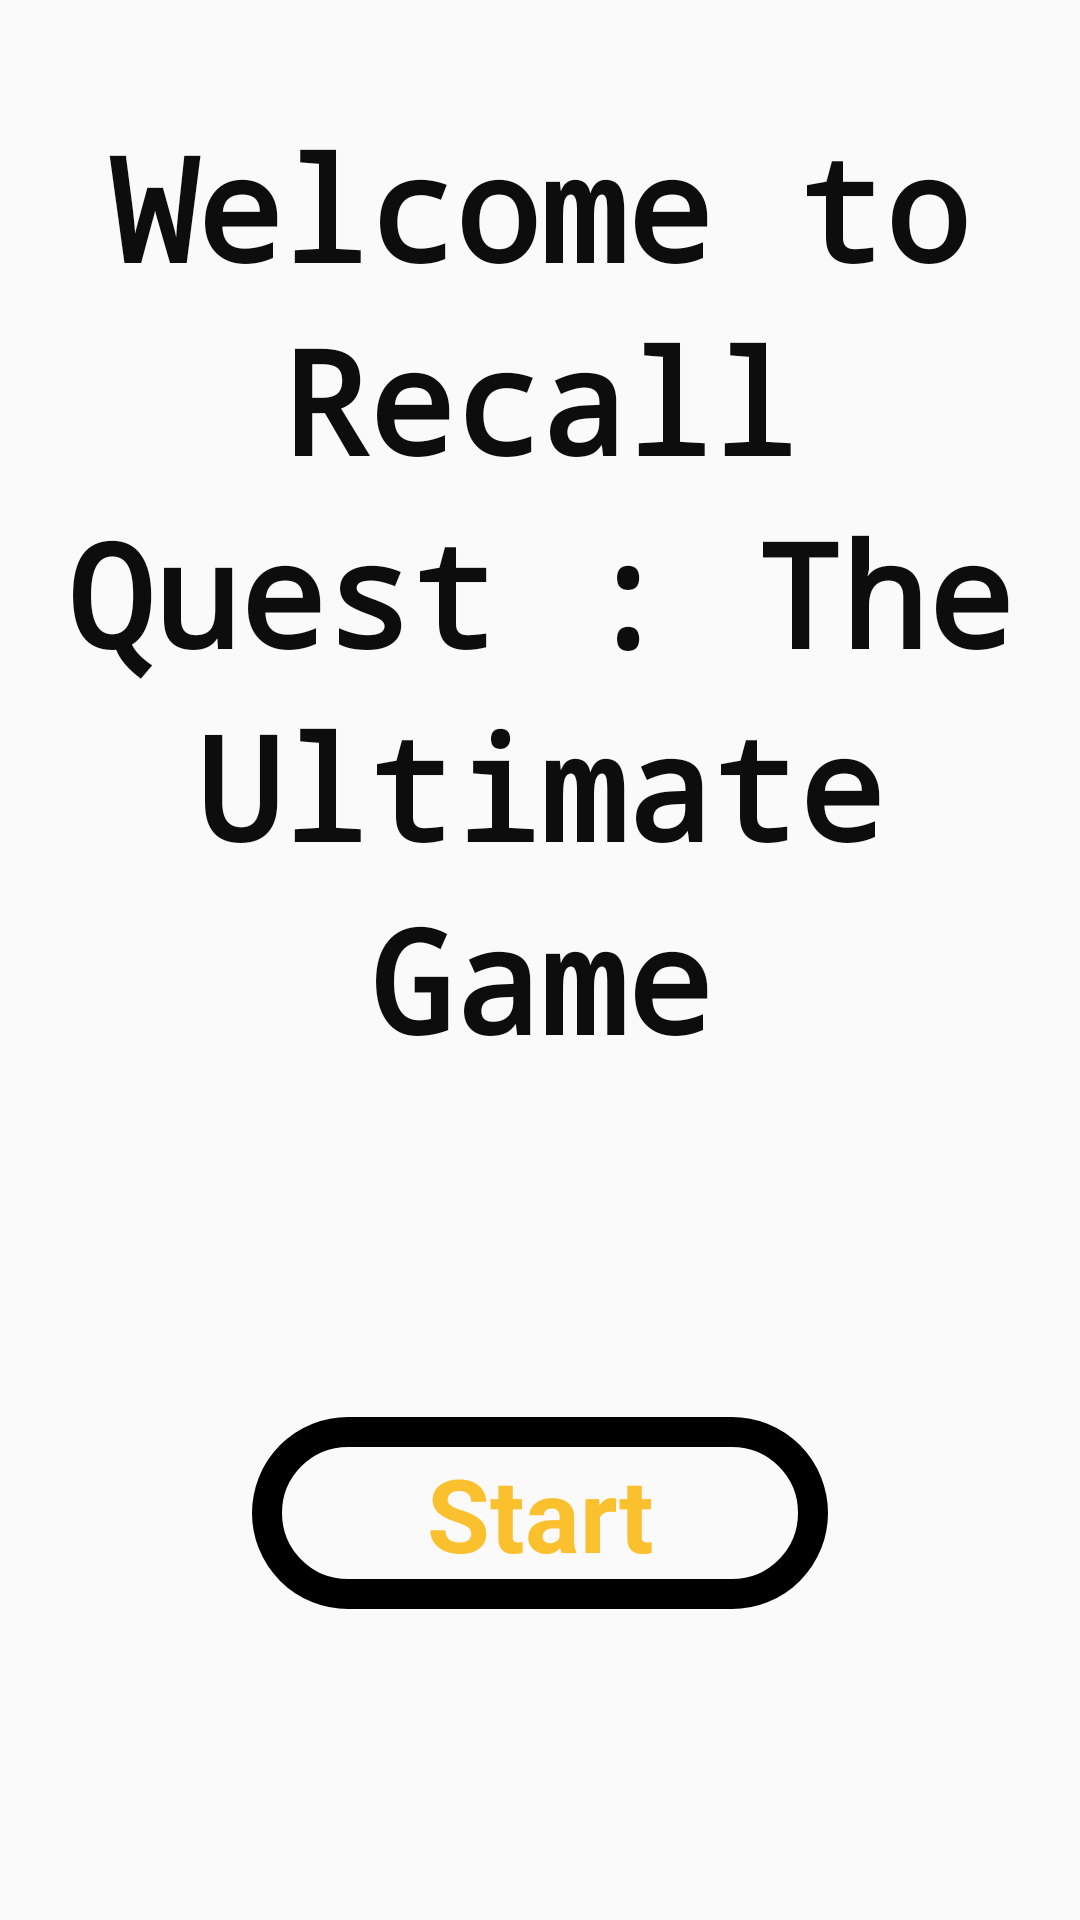

Reconstruct the res/layout file that produces this screen, plus the resources it refers to.
<!-- AndroidManifest.xml: activity theme Theme.AppCompat.DayNight.NoActionBar -->
<!-- res/layout/activity_main.xml -->
<?xml version="1.0" encoding="utf-8"?>
<androidx.constraintlayout.widget.ConstraintLayout xmlns:android="http://schemas.android.com/apk/res/android"
    xmlns:app="http://schemas.android.com/apk/res-auto"
    xmlns:tools="http://schemas.android.com/tools"
    android:layout_width="match_parent"
    android:layout_height="match_parent"
    tools:context=".MainActivity"
    tools:ignore="MissingClass">

    <EditText
        android:id="@+id/editTextTextMultiLine2"
        android:layout_width="358dp"
        android:layout_height="332dp"
        android:background="@null"
        android:clickable="false"
        android:fontFamily="monospace"
        android:gravity="center_horizontal"
        android:inputType="none"
        android:keepScreenOn="true"
        android:lineSpacingExtra="8sp"
        android:text="Welcome to Recall Quest : The Ultimate Game"
        android:textAlignment="center"
        android:textColor="#0D0D0D"
        android:textSize="48sp"
        android:textStyle="bold"
        app:layout_constraintBottom_toBottomOf="parent"
        app:layout_constraintEnd_toEndOf="parent"
        app:layout_constraintStart_toStartOf="parent"
        app:layout_constraintTop_toTopOf="parent"
        app:layout_constraintVertical_bias="0.119"
        tools:ignore="Autofill,HardcodedText,LabelFor,TextSizeCheck" />

    <Button
        android:id="@+id/button"
        style="@android:style/Widget.DeviceDefault.Button"
        android:layout_width="192dp"
        android:layout_height="64dp"
        android:background="@drawable/rounded_button"
        android:text="Start"
        android:textAlignment="center"
        android:textAppearance="@style/TextAppearance.AppCompat.Display1"
        android:textColor="#FBC02D"
        android:textStyle="bold"
        app:layout_constraintBottom_toBottomOf="parent"
        app:layout_constraintEnd_toEndOf="parent"
        app:layout_constraintStart_toStartOf="parent"
        app:layout_constraintTop_toBottomOf="@+id/editTextTextMultiLine2"
        tools:ignore="HardcodedText,TextSizeCheck" />
</androidx.constraintlayout.widget.ConstraintLayout>
<!-- resources referenced by this layout -->
<resources>
  <!-- drawable rounded_button (drawable) -->
  <shape xmlns:android="http://schemas.android.com/apk/res/android">
       
      <corners android:radius="55dp"/>
      <stroke
          android:width="10dp"
          android:color="#000000" />
  </shape>
</resources>
